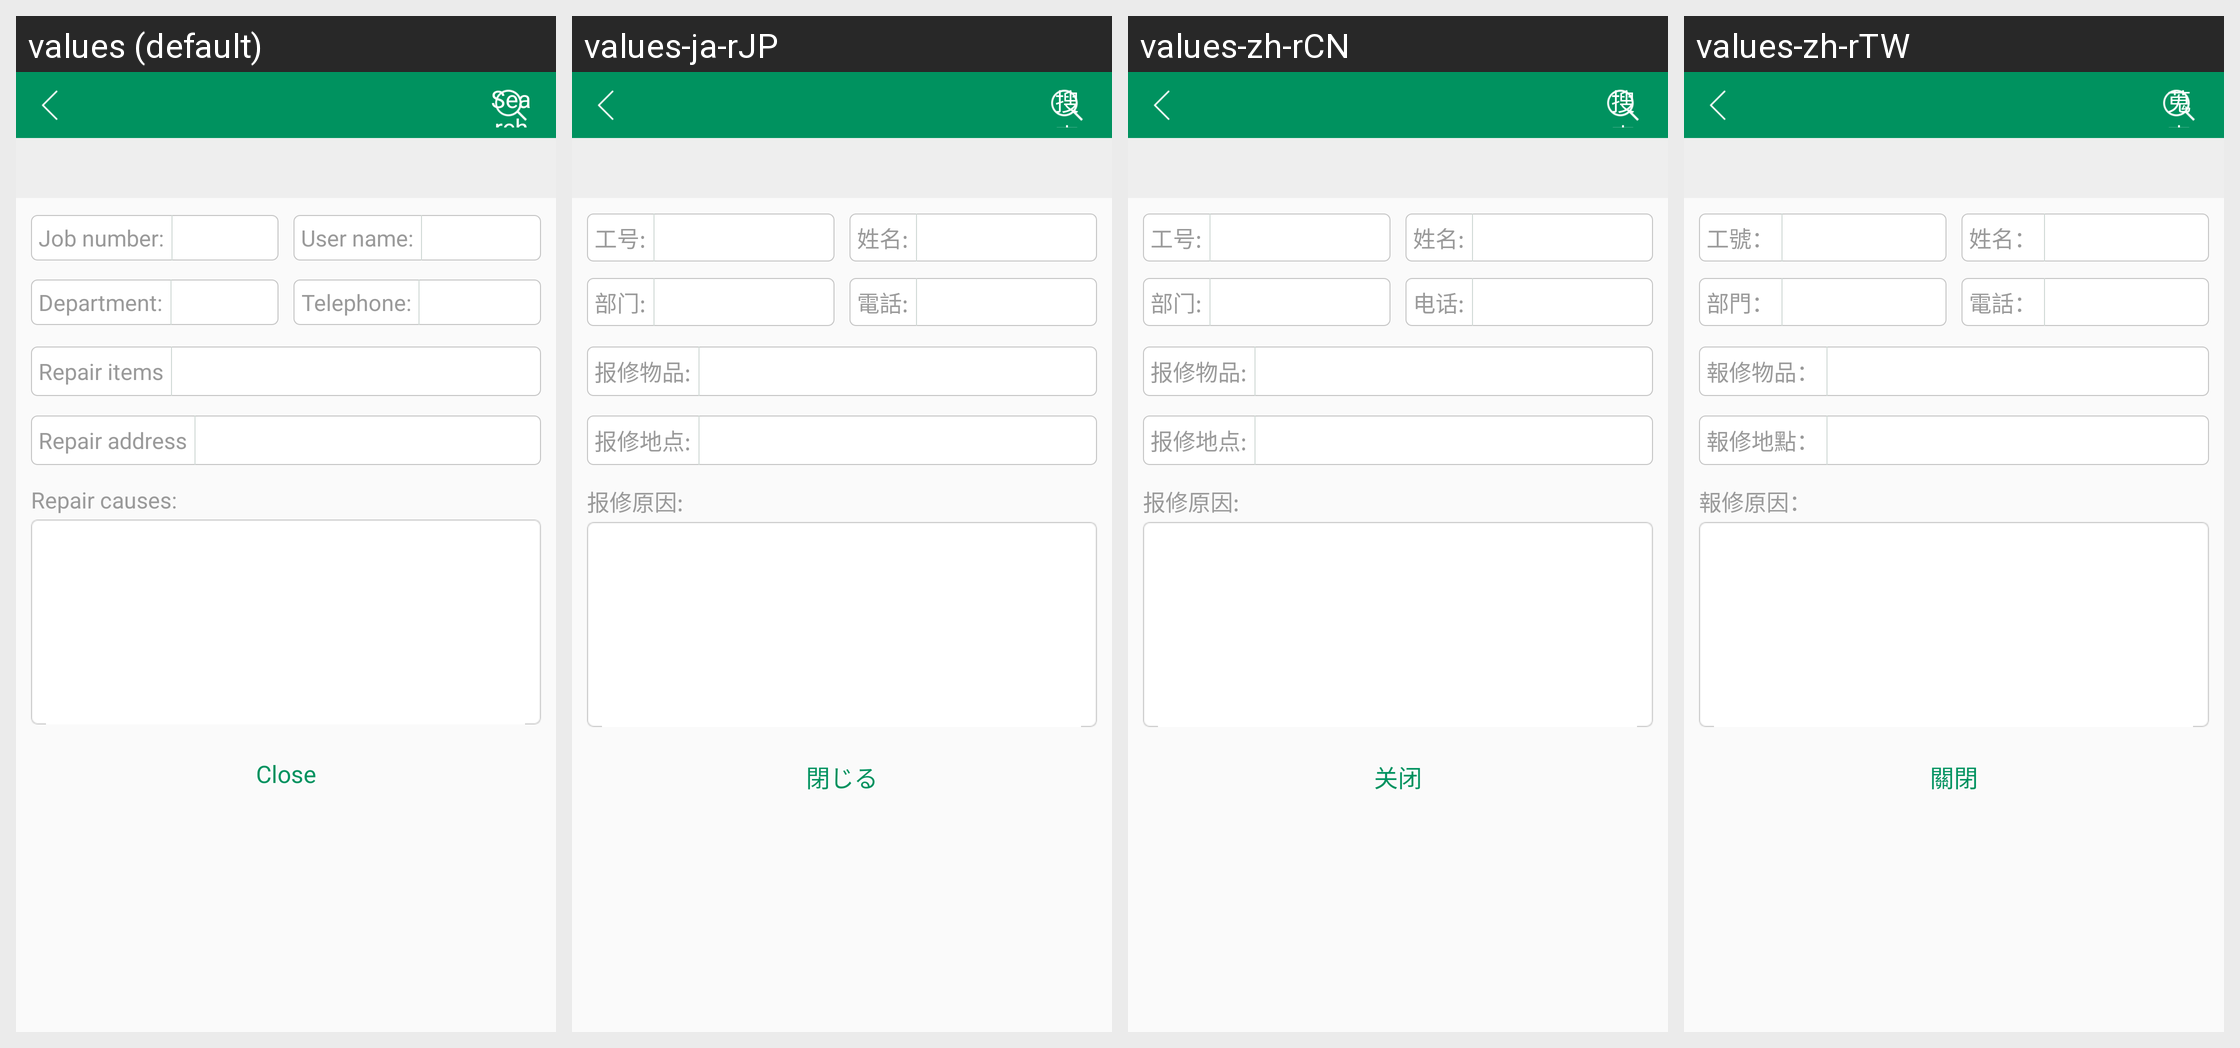

Translations of the strings shown on this Android screen, per locale in the grid:
Android screen res/layout/activity_dorm_repair_wait_handle.xml rendered under 4 locales, left to right: values (default), values-ja-rJP, values-zh-rCN, values-zh-rTW. Device: Nexus 5 (rendered at 1080×1920; each locale shown at half size, 540×960, under a caption strip naming it); theme AppTheme.
Strings drawn on this screen, with the default value and each locale's value (text and hints the layout hard-codes, and strings that could not be matched under every locale, appear in the picture but are not listed):

close
  values: Close
  values-ja-rJP: 閉じる
  values-zh-rCN: 关闭
  values-zh-rTW: 關閉

search
  values: Search
  values-ja-rJP: 搜索
  values-zh-rCN: 搜索
  values-zh-rTW: 蒐索

job_number_colon
  values: Job number:
  values-ja-rJP: 工号:
  values-zh-rCN: 工号:
  values-zh-rTW: 工號：

user_name
  values: User name:
  values-ja-rJP: 姓名:
  values-zh-rCN: 姓名:
  values-zh-rTW: 姓名：

department
  values: Department:
  values-ja-rJP: 部门:
  values-zh-rCN: 部门:
  values-zh-rTW: 部門：

telephone
  values: Telephone:
  values-ja-rJP: 電話:
  values-zh-rCN: 电话:
  values-zh-rTW: 電話：

repair_items
  values: Repair items
  values-ja-rJP: 报修物品:
  values-zh-rCN: 报修物品:
  values-zh-rTW: 報修物品：

repair_addr
  values: Repair address
  values-ja-rJP: 报修地点:
  values-zh-rCN: 报修地点:
  values-zh-rTW: 報修地點：

repair_reason
  values: Repair causes:
  values-ja-rJP: 报修原因:
  values-zh-rCN: 报修原因:
  values-zh-rTW: 報修原因：
